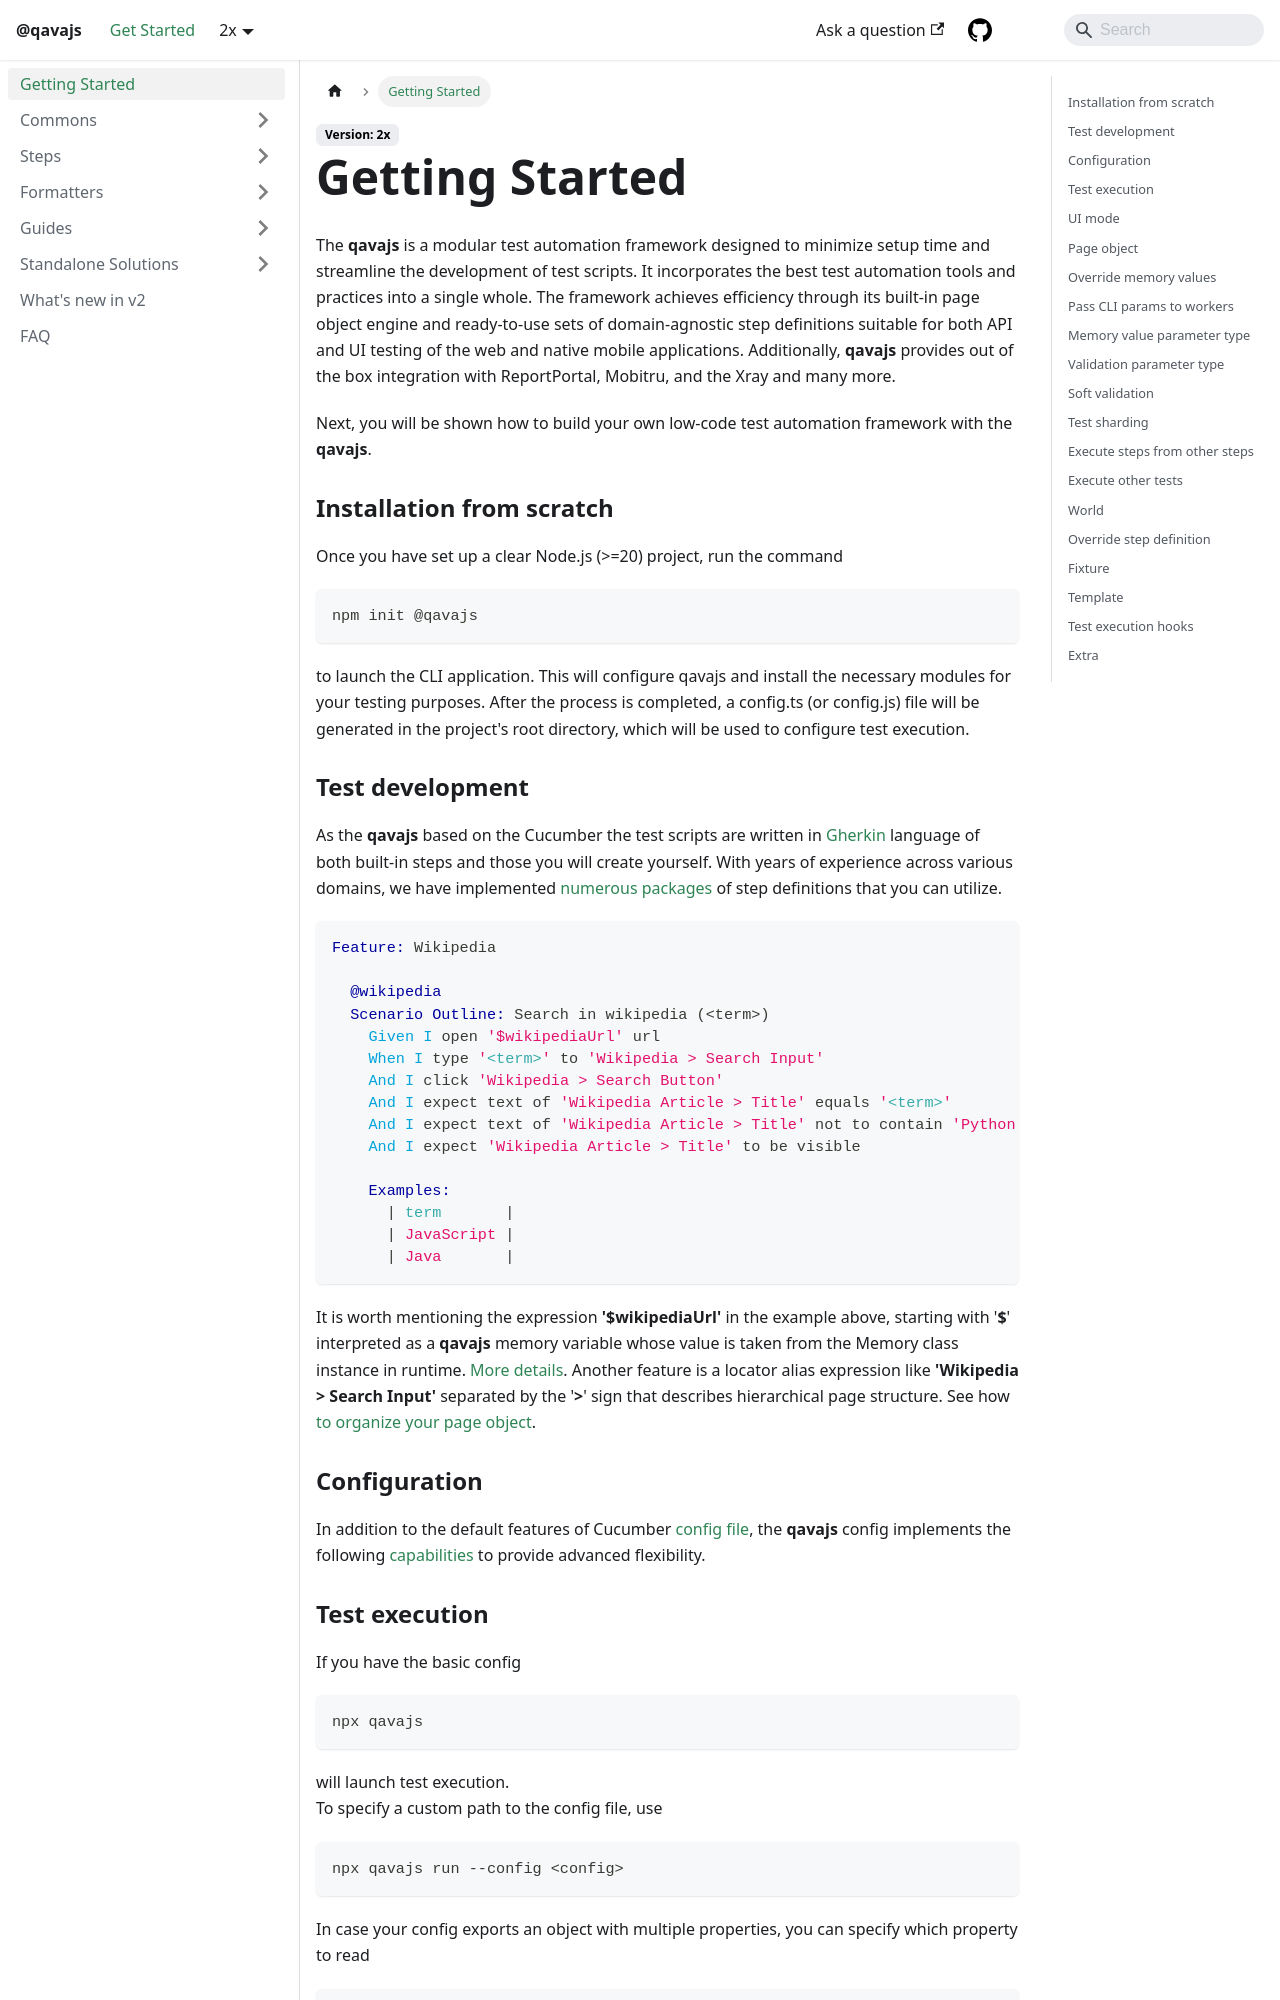

repository: qavajs/qavajs.github.io · page: docs/intro/index.html · generator: docusaurus

---
sidebar_position: 1
---

# Getting Started

The **qavajs** is a modular test automation framework designed to minimize setup time and streamline the development of test scripts. It incorporates the best test automation tools and practices into a single whole. The framework achieves efficiency through its built-in page object engine and ready-to-use sets of domain-agnostic step definitions suitable for both API and UI testing of the web and native mobile applications. Additionally, **qavajs** provides out of the box integration with ReportPortal, Mobitru, and the Xray and many more.

Next, you will be shown how to build your own low-code test automation framework with the **qavajs**.

### 📦 Installation from scratch
Once you have set up a clear Node.js project, run the command 
```bash
npm init @qavajs
``` 
to launch the CLI application. This will configure qavajs and install the necessary modules for your testing purposes. After the process is completed, a config.ts (or config.js) file will be generated in the project's root directory, which will be used to configure test execution.
